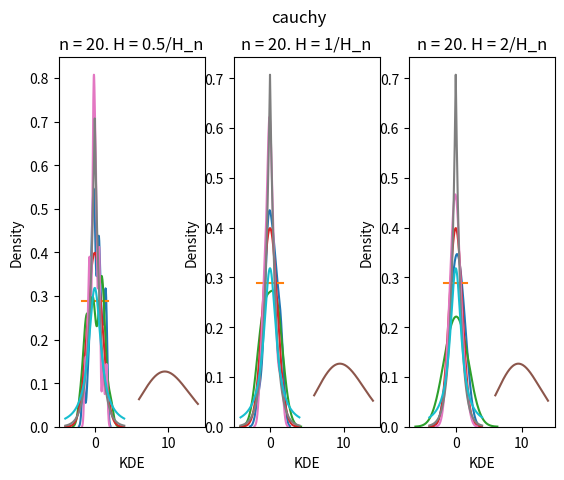

This figure's Python source:
from functools import partial
from collections import OrderedDict

import numpy as np
from scipy import stats
import pandas as pd
import matplotlib.pyplot as plt
import seaborn as sns
import math
from scipy.special import factorial


size = 20
borders = [[-4, 4]] * 4 + [[6, 14]]
bandwidths = [1/2, 1, 2]

#Равномерное
low, high = -math.sqrt(3), math.sqrt(3)
uniform = np.random.uniform(low, high, size)

#Нормальное
normal = np.random.standard_normal(size)

#Пуассона
lam = 10
poisson = np.random.poisson(lam, size)

#Лапласа
loc, scale = 0.0, 1/math.sqrt(2)
laplace = np.random.laplace(loc, scale, size)

#Коши
cauchy = np.random.standard_cauchy(size)


def silvermans_rule(sample):
    n = sample.shape[0]
    std = np.std(sample)
    return 1.06 * std * n ** (-1 / 5)


distributions = OrderedDict(
    uniform = np.random.uniform(low, high, size),
    normal = np.random.standard_normal(size),
    poisson = np.random.poisson(lam, size),
    laplace = np.random.laplace(loc, scale, size),
    cauchy = np.random.standard_cauchy(size),
)

for idx, (name, x) in enumerate(distributions.items()):
    i = 1
    plt.suptitle(f'{name}')
    for bandwidth in bandwidths:
            ax = plt.subplot(1, 3, i)

            plt.title(f'n = {size}. H = {bandwidth}/H_n')
            x = x[(borders[idx][0] <= x) & (x <= borders[idx][1])]
            sns.kdeplot(pd.Series(x, name='KDE'), bw=bandwidth * silvermans_rule(x), ax=ax)
            
            if name == 'normal':
                x_seq = np.arange(-4., 4., .01)
                pdf = 1/math.sqrt(2*math.pi) * np.exp(-x_seq**2/2)
                plt.plot(x_seq, pdf)
                
            if name == 'cauchy':
                x_seq = np.arange(-4., 4., .01)
                pdf = 1/math.pi * 1/(x_seq**2+1)
                plt.plot(x_seq, pdf)

            if name == 'laplace':
                x_seq = np.arange(-4., 4., .01)
                pdf = np.exp(-abs(x_seq-loc)/scale)/(2.*scale)
                plt.plot(x_seq, pdf)

            if name == 'poisson':
                x_seq = np.arange(6., 14., .01)
                pdf = lam**x_seq / factorial(x_seq) * np.exp(-lam)
                plt.plot(x_seq, pdf)

            if name == 'uniform':
                x_seq = np.arange(-math.sqrt(3), math.sqrt(3), .01)
                pdf = 1/(2*math.sqrt(3))
                pdff = []
                j = 0
                while j != x_seq.size:
                    pdff.append(pdf)
                    j += 1
                plt.plot(x_seq, pdff)
            i += 1
        
    plt.show()


